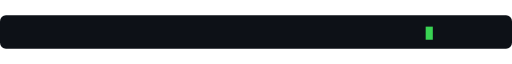
t = 0.00 s
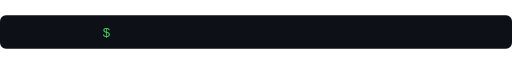
t = 0.50 s
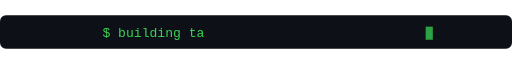
t = 0.88 s
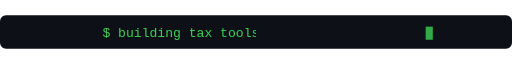
t = 1.10 s
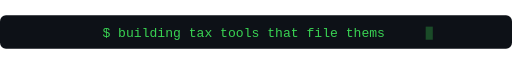
t = 1.65 s
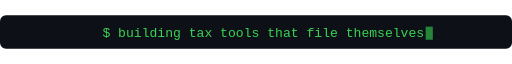
t = 2.20 s

The animated SVG that drew these frames (rendered in a browser with its animation timeline set to each time). Animation: 2 SMIL elements (animate=2); one cycle of 2.20 s, repeats indefinitely.

<svg xmlns="http://www.w3.org/2000/svg" width="860" height="56" viewBox="0 0 860 56" role="img" aria-label="building tax tools that file themselves">
<rect width="860" height="56" rx="10" fill="#0d1117"/>
<clipPath id="typeclip"><rect x="0" y="0" width="0" height="56"><animate attributeName="width" from="0" to="860" dur="2.2s" fill="freeze"/></rect></clipPath>
<text x="172" y="36" font-family="ui-monospace,SFMono-Regular,Menlo,Consolas,monospace" font-size="22" fill="#39d353" clip-path="url(#typeclip)">$ building tax tools that file themselves</text>
<rect x="715" y="19" width="12" height="22" fill="#39d353"><animate attributeName="opacity" values="1;0;1" dur="1s" repeatCount="indefinite"/></rect>
</svg>
